Run: headless pygame with SDL's dummy video driver; simulated clock (each Clock.tick advances the game by its frame time, no real sleeping); random seed 0; keys injected as events and as key.get_pressed() state; no mouse input.
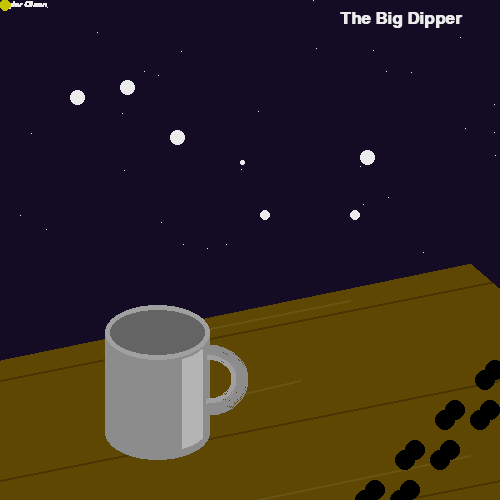
Frame 1 of 4 · flips 1–60 · no input
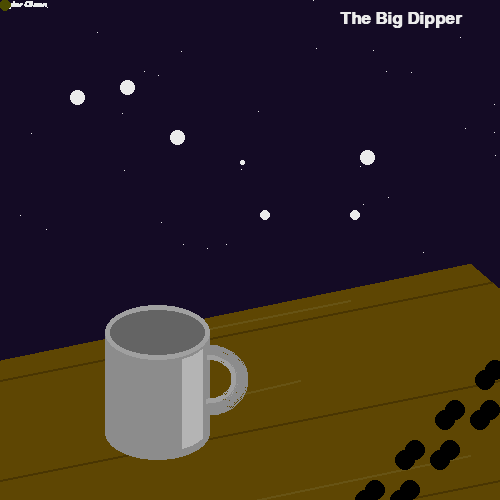
Frame 2 of 4 · flips 61–180 · tapped SPACE, RETURN · held RIGHT (→), D
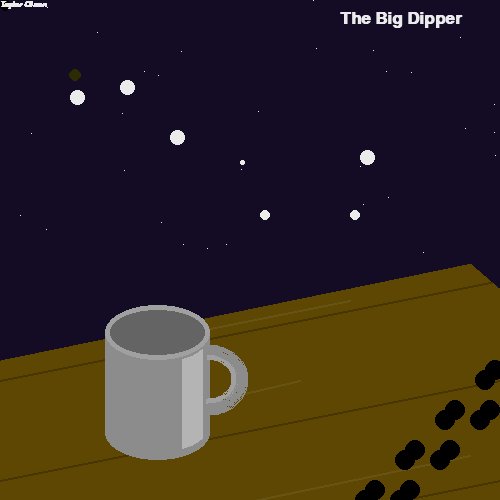
Frame 3 of 4 · flips 181–300 · held DOWN (↓), S
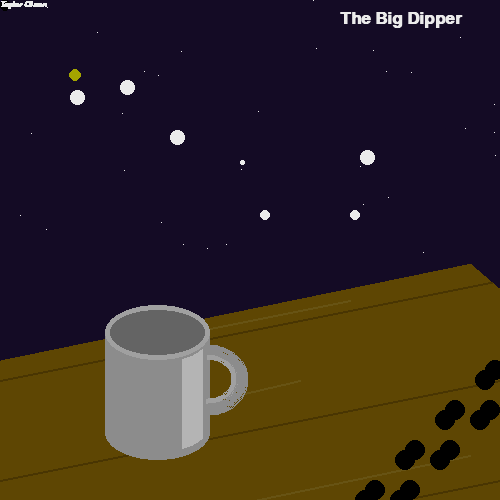
Frame 4 of 4 · flips 301–420 · held LEFT (←), A, UP (↑), W

The pygame program that drew these frames:

# Taylor Olson
# Learning to Program 10E
# 5/4/15

import pygame
pygame.init()

import random 

# Define some colors
BLACK    = (   0,   0,   0)
DARK_GREY = ( 100, 100, 100) # gray 47
GREY = ( 140, 140, 140) # I started with 'gray 63' and mixed it into a new color
LIGHTER_GREY = ( 160, 160, 160) # I started with 'gray 71' and mixed it into a 
#                                 new color
LIGHTEST_GREY = ( 180, 180, 180) # I started with 'gray 90' and mixed it into
#                                  a new circle
POTATOE_WHITE = (168, 137, 91) # I started with 'navajowhite 2' and mixed it
#                                 into a new color
WHITE    = ( 235, 235, 235) #'white*'

LAWN_GREEN = (4, 55, 0) # I started with 'olivedrap 3' and mixed it into 
#                             into a new color
GREEN    = (   0, 135,   0) # 'green*'

RED      = ( 235,   0,   0)
LIGHT_YELLOW   = (130, 130 , 90) # 'lightgoldenrodyellow'

BLUE     = ( 0, 0, 235) #'blue*'
SKY_BLUE = ( 20, 11, 37) #'lightskyblue1'

LIGHT_BROWN = ( 66, 25, 5) # I started with 'goldrenrod' from the website 
#                               and mixed it into a new color
BROWN_SHADOWS = ( 94, 70, 3)# I started with 'darkgoldenrod 4' and mixed it 
#                               into a new color
BROWN    = ( 103, 83, 20) # I started with 'sienna 4' and mixed it into a 
#                            new color
DARK_BROWN = ( 73, 53, 2) #I started with 'sepia' and mixed it into a new color

PI = 3.141592653
 
# Set the height and width of the screen
size = (500, 500)
screen = pygame.display.set_mode(size)

#colors
x_2=255
y_2 = 0

#to time dimming 
dimming = True

#rate in which fireflies move
change_fire_fly_x = 70
change_fire_fly_y = 70

fireflyx = 5
fireflyy = 5

#walking/disapearing footsteps
ball_x1 = 600
ball_y1 = 300
ball_x2 = 600
ball_y2 = 300
foot = 0

#coffee steam

pygame.display.set_caption("My Favorite Constilations")
 
#Loop until the user clicks the close button.
done = False
stars = True
starcounter = 0
clock = pygame.time.Clock()
 
# Loop as long as done == False
while not done:
 
    for event in pygame.event.get(): # User did something
        if event.type == pygame.QUIT: # If user clicked close
            done = True # Flag that we are done so we exit this loop
            
    if stars:
        # Background
        screen.fill(BROWN_SHADOWS)
        
        # Individual wooden boards
        for y_offset in range(20, 700, 100):
            pygame.draw.line(screen, DARK_BROWN, [500, 260 + y_offset], \
                             [0, 360 + y_offset], 2)
                
        # Night sky
        pygame.draw.polygon(screen, SKY_BLUE, [[0, 0], [1750, 0], [0, 360]])
        pygame.draw.polygon(screen, SKY_BLUE, [[500, 0], [500, 288], \
                                               [500/3, 0]])    
        # Table details
            # table texture
        pygame.draw.line(screen, BROWN, [200, 330], [350, 300], 2)
        pygame.draw.line(screen, BROWN, [150, 415], [300, 380], 2)
        pygame.draw.line(screen, BROWN, [230, 505], [470, 455], 2)
            
        # Cup
            # cup body
        for i in range (100): # to create a cylider
            i += 1
            pygame.draw.ellipse(screen,GREY,[105, 305 + i, 105, 55])
            
            # cup top
        pygame.draw.ellipse(screen, LIGHTER_GREY, [105, 305, 105, 55])
        pygame.draw.ellipse(screen, DARK_GREY, [110, 310, 95, 45])  
            
                # cup handle
        pygame.draw.arc(screen, LIGHTER_GREY, [168, 345, 80, 70], 3*PI/2,\
                            5*PI/2, 15) 
        pygame.draw.arc(screen, GREY, [168, 345, 80, 70], 3*PI/2, 5*PI/2, 10)
            
                # cup shine
        for i in range (90): #a fourth of a cylinder
            i += 1
            pygame.draw.arc(screen, LIGHTEST_GREY, [105, 303 + i, 105, 60], \
                            5*PI/3, 11*PI/6)
        
        # for non-special stars in the sky
        for i in range (30):
            y = random.randrange(0,256)
            x = random.randrange(0, 501)
            pygame.draw.ellipse(screen, WHITE, [x,y,1,1])
    
        x = random.randrange(1, 4) #to show more than one pattern
            
        if x == 3: # The Orion Constilation
            pygame.draw.ellipse(screen, WHITE, [70,25,5,5]) #individual stars
            pygame.draw.ellipse(screen, WHITE, [100,20,5,5])
            pygame.draw.ellipse(screen, WHITE, [65,70,5,5])
            pygame.draw.ellipse(screen, WHITE, [83,75,5,5])
            pygame.draw.ellipse(screen, WHITE, [82,105,5,5])
            pygame.draw.ellipse(screen, WHITE, [92,115,10,10])
            pygame.draw.ellipse(screen, WHITE, [120,210,15,15]) #orions belt
            pygame.draw.ellipse(screen, WHITE, [110,290,10,10])
            pygame.draw.ellipse(screen, WHITE, [133,200,15,15])#orions belt
            pygame.draw.ellipse(screen, WHITE, [146,190,15,15])#orions belt
            pygame.draw.ellipse(screen, WHITE, [165,210,10,10])
            pygame.draw.ellipse(screen, WHITE, [180,255,10,10])
            pygame.draw.ellipse(screen, WHITE, [165,130,5,5])
            pygame.draw.ellipse(screen, WHITE, [185,120,10,10])
            pygame.draw.ellipse(screen, WHITE, [300,110,5,5])
            pygame.draw.ellipse(screen, WHITE, [285,80,5,5])
            pygame.draw.ellipse(screen, WHITE, [297,140,5,5])
            pygame.draw.ellipse(screen, WHITE, [240,30,5,5])
            pygame.draw.ellipse(screen, WHITE, [275,200,5,5])
             
            font = pygame.font.SysFont('Calibri', 25, True, False) # to see name
            text = font.render("Orion", True, WHITE)
            screen.blit(text, [430, 10])
            
        elif x == 2: #Leo Constilation
            pygame.draw.ellipse(screen, WHITE, [25, 198, 10, 10])
            pygame.draw.ellipse(screen, WHITE, [120, 197, 5, 5])
            pygame.draw.ellipse(screen, WHITE, [325, 230, 15, 15])
            pygame.draw.ellipse(screen, WHITE, [123, 133, 10, 10])
            pygame.draw.ellipse(screen, WHITE, [330, 170, 5, 5])
            pygame.draw.ellipse(screen, WHITE, [275, 120, 10, 10])
            pygame.draw.ellipse(screen, WHITE, [285, 75, 5, 5])
            pygame.draw.ellipse(screen, WHITE, [355, 40, 5, 5])
            pygame.draw.ellipse(screen, WHITE, [380, 60, 10, 10])
            
            font = pygame.font.SysFont('Calibri', 25, True, False) # to see name
            text = font.render("Leo", True, WHITE)
            screen.blit(text, [440, 15])
            
        else: #big dipper
            pygame.draw.ellipse(screen, WHITE, [70, 90, 15, 15]) 
            pygame.draw.ellipse(screen, WHITE, [120, 80, 15, 15])
            pygame.draw.ellipse(screen, WHITE, [170, 130, 15, 15])
            pygame.draw.ellipse(screen, WHITE, [240, 160, 5, 5])
            pygame.draw.ellipse(screen, WHITE, [260, 210, 10, 10])
            pygame.draw.ellipse(screen, WHITE, [350, 210, 10, 10])
            pygame.draw.ellipse(screen, WHITE, [360, 150, 15, 15])       
            
            font = pygame.font.SysFont('Calibri', 25, True, False) # to see name
            text = font.render("The Big Dipper", True, WHITE)
            screen.blit(text, [340, 10])

     # To sign my picture 
    font = pygame.font.SysFont('Times New Roman', 12, False, True)
    text = font.render("Taylor Olson", True, WHITE)
    screen.blit(text, [0,0])   
    
    #firefly
    pygame.draw.circle(screen,(x_2, x_2, y_2),(fireflyx,fireflyy),6)     
    
    #one foot print
    pygame.draw.circle(screen,BLACK, (ball_x1, ball_y1), 10)
    ball_x1 -= 20
    ball_y1 += 20
    
    pygame.draw.circle(screen,BLACK, (ball_x1-10, ball_y1+10), 10)
    ball_x1 -= 20
    ball_y1 += 20

    #second foot print
    pygame.draw.circle(screen,BLACK, (ball_x2-35, ball_y2), 10)
    ball_x2 -= 20
    ball_y2 += 20

    pygame.draw.circle(screen,BLACK, (ball_x2-45, ball_y2+10), 10)
    ball_x2 -= 20
    ball_y2 += 20 
        
    # This limits the while loop to a max of 60 times per second.
    # Leave this out and we will use all CPU we can.
  
    if dimming:       
        if x_2 > 0:    
            x_2 = x_2 - 1
        if x_2 == 0:
            dimming = False
            
            #to animate the firefly while its light is out
            fireflyx += change_fire_fly_x
            fireflyy += change_fire_fly_y
                    
            if fireflyx > 500 or fireflyx < 0:
                change_fire_fly_x = change_fire_fly_x * -1
                        
            if fireflyy > 200 or fireflyy < 0:
                change_fire_fly_y = change_fire_fly_y * -1            

    else:             
        if x_2 < 255:
            x_2 = x_2 + 1
        if x_2 == 255:
            dimming = True
            
    if starcounter == 700:    # bigger means slower star refresh
        stars = True
        starcounter = 0
    else:
        stars = False
        starcounter += 1

    # Go ahead and update the screen with what we've drawn.
    # This MUST happen after all the other drawing commands.
    pygame.display.flip()
    
    clock.tick(300)   # bigger number means faster flash
    
pygame.quit()


# Explinations
# Big dipper: the big dipper is one of the most well known constillations
# Orion : I know of orions belt, but I wanted to create the entire constillation
# Leo : I am a leo on the zodiac calender 
